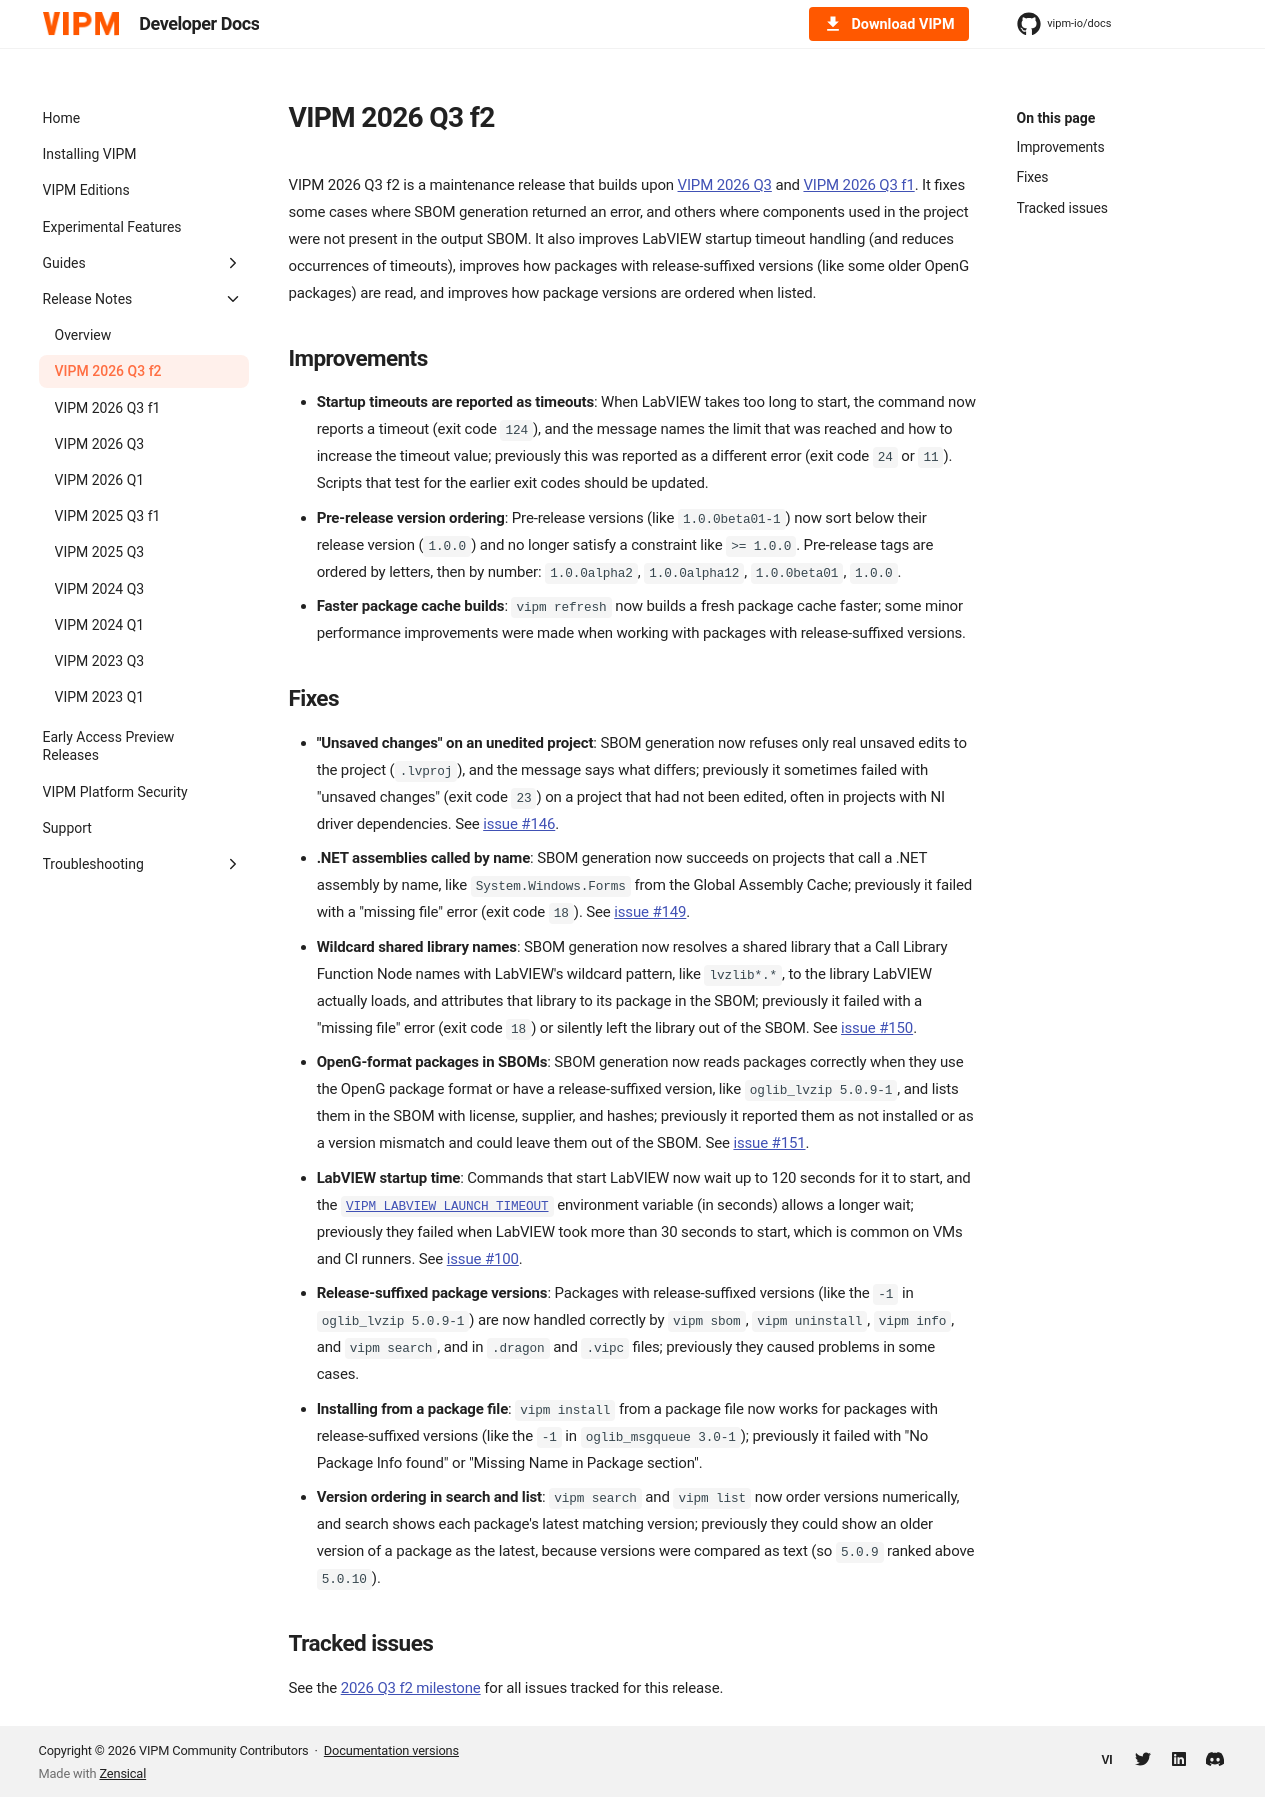

repository: vipm-io/docs · page: 2026-Q3/release-notes/2026.3.2/index.html · generator: mkdocs

---
title: VIPM 2026 Q3 f2
description: Maintenance release that fixes SBOM generation errors and missing components, improves LabVIEW startup timeout handling, and improves how packages with release-suffixed versions are read and how package versions are ordered when listed.
---

VIPM 2026 Q3 f2 is a maintenance release that builds upon [VIPM 2026 Q3](2026.3.md) and [VIPM 2026 Q3 f1](2026.3.1.md). It fixes some cases where SBOM generation returned an error, and others where components used in the project were not present in the output SBOM. It also improves LabVIEW startup timeout handling (and reduces occurrences of timeouts), improves how packages with release-suffixed versions (like some older OpenG packages) are read, and improves how package versions are ordered when listed.

## Improvements

- **Startup timeouts are reported as timeouts**: When LabVIEW takes too long to start, the command now reports a timeout (exit code `124`), and the message names the limit that was reached and how to increase the timeout value; previously this was reported as a different error (exit code `24` or `11`). Scripts that test for the earlier exit codes should be updated.
- **Pre-release version ordering**: Pre-release versions (like `1.0.0beta01-1`) now sort below their release version (`1.0.0`) and no longer satisfy a constraint like `>= 1.0.0`. Pre-release tags are ordered by letters, then by number: `1.0.0alpha2`, `1.0.0alpha12`, `1.0.0beta01`, `1.0.0`.
- **Faster package cache builds**: `vipm refresh` now builds a fresh package cache faster; some minor performance improvements were made when working with packages with release-suffixed versions.

## Fixes

- **"Unsaved changes" on an unedited project**: SBOM generation now refuses only real unsaved edits to the project (`.lvproj`), and the message says what differs; previously it sometimes failed with "unsaved changes" (exit code `23`) on a project that had not been edited, often in projects with NI driver dependencies. See [issue #146](https://github.com/vipm-io/vipm-desktop-issues/issues/146).
- **.NET assemblies called by name**: SBOM generation now succeeds on projects that call a .NET assembly by name, like `System.Windows.Forms` from the Global Assembly Cache; previously it failed with a "missing file" error (exit code `18`). See [issue #149](https://github.com/vipm-io/vipm-desktop-issues/issues/149).
- **Wildcard shared library names**: SBOM generation now resolves a shared library that a Call Library Function Node names with LabVIEW's wildcard pattern, like `lvzlib*.*`, to the library LabVIEW actually loads, and attributes that library to its package in the SBOM; previously it failed with a "missing file" error (exit code `18`) or silently left the library out of the SBOM. See [issue #150](https://github.com/vipm-io/vipm-desktop-issues/issues/150).
- **OpenG-format packages in SBOMs**: SBOM generation now reads packages correctly when they use the OpenG package format or have a release-suffixed version, like `oglib_lvzip 5.0.9-1`, and lists them in the SBOM with license, supplier, and hashes; previously it reported them as not installed or as a version mismatch and could leave them out of the SBOM. See [issue #151](https://github.com/vipm-io/vipm-desktop-issues/issues/151).
- **LabVIEW startup time**: Commands that start LabVIEW now wait up to 120 seconds for it to start, and the [`VIPM_LABVIEW_LAUNCH_TIMEOUT`](../cli/environment-variables.md#vipm_labview_launch_timeout) environment variable (in seconds) allows a longer wait; previously they failed when LabVIEW took more than 30 seconds to start, which is common on VMs and CI runners. See [issue #100](https://github.com/vipm-io/vipm-desktop-issues/issues/100).
- **Release-suffixed package versions**: Packages with release-suffixed versions (like the `-1` in `oglib_lvzip 5.0.9-1`) are now handled correctly by `vipm sbom`, `vipm uninstall`, `vipm info`, and `vipm search`, and in `.dragon` and `.vipc` files; previously they caused problems in some cases.
- **Installing from a package file**: `vipm install` from a package file now works for packages with release-suffixed versions (like the `-1` in `oglib_msgqueue 3.0-1`); previously it failed with "No Package Info found" or "Missing Name in Package section".
- **Version ordering in search and list**: `vipm search` and `vipm list` now order versions numerically, and search shows each package's latest matching version; previously they could show an older version of a package as the latest, because versions were compared as text (so `5.0.9` ranked above `5.0.10`).

## Tracked issues

See the [2026 Q3 f2 milestone](https://github.com/vipm-io/vipm-desktop-issues/milestone/11) for all issues tracked for this release.
